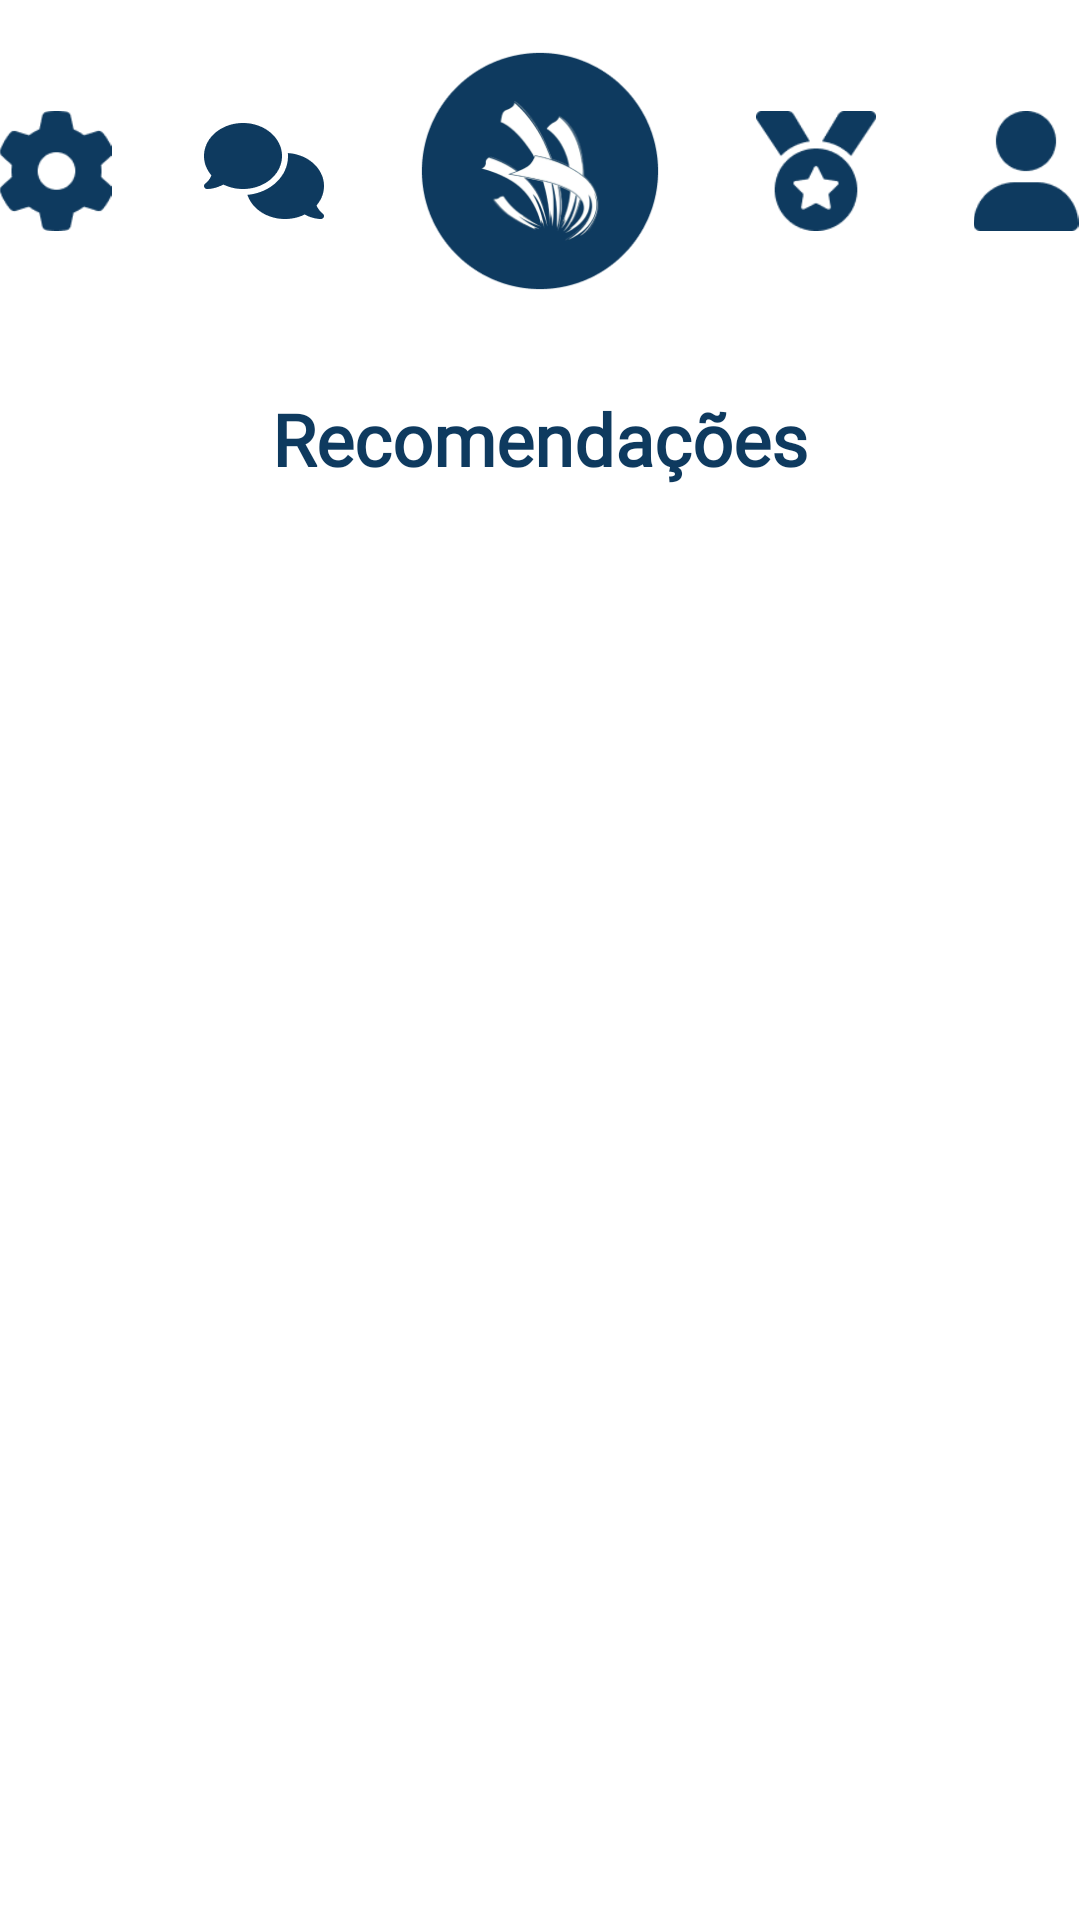

Android layout source for this screen:
<!-- AndroidManifest.xml: application theme Theme.Worldskillsproject -->
<!-- res/layout/activity_recomendacoes.xml -->
<?xml version="1.0" encoding="utf-8"?>
<LinearLayout xmlns:android="http://schemas.android.com/apk/res/android"
    xmlns:app="http://schemas.android.com/apk/res-auto"
    xmlns:tools="http://schemas.android.com/tools"
    android:layout_width="match_parent"
    android:layout_height="match_parent"
    android:background="@color/white"
    android:orientation="vertical"
    tools:context=".views.RecomendacoesActivity">

    

    <LinearLayout
        android:layout_width="match_parent"
        android:layout_height="wrap_content"
        android:gravity="center"
        android:orientation="horizontal">

        <ImageView
            android:id="@+id/button_settings"
            android:layout_width="40dp"
            android:layout_height="40dp"
            android:layout_gravity="center"
            android:layout_margin="15dp"
            android:layout_marginTop="28dp"
            android:background="@color/white"
            android:gravity="center"
            android:src="@drawable/icon_settings" />

        <ImageView
            android:id="@+id/button_messages"
            android:layout_width="40dp"
            android:layout_height="40dp"
            android:layout_gravity="center"
            android:layout_margin="15dp"
            android:layout_marginTop="28dp"
            android:background="@color/white"
            android:gravity="center"
            android:src="@drawable/icon_chat" />

        <ImageView
            android:id="@+id/button_menu_geral"
            android:layout_width="84dp"
            android:layout_height="84dp"
            android:layout_gravity="center"
            android:layout_margin="15dp"
            android:layout_marginTop="28dp"
            android:background="@color/white"
            android:gravity="center"
            android:src="@drawable/icon_buttton_menugeral" />

        <ImageView
            android:id="@+id/button_badges"
            android:layout_width="40dp"
            android:layout_height="40dp"
            android:layout_gravity="center"
            android:layout_margin="15dp"
            android:layout_marginTop="28dp"
            android:background="@color/white"
            android:gravity="center"
            android:src="@drawable/icon_badges" />

        <ImageView
            android:id="@+id/button_login_perfil"
            android:layout_width="40dp"
            android:layout_height="40dp"
            android:layout_gravity="center"
            android:layout_margin="15dp"
            android:layout_marginTop="28dp"
            android:background="@color/white"
            android:gravity="center"
            android:src="@drawable/icon_user" />

    </LinearLayout>

    

    

    <LinearLayout
        android:layout_width="match_parent"
        android:layout_height="wrap_content"
        android:gravity="center" />

    <TextView
        android:layout_width="match_parent"
        android:layout_height="wrap_content"
        android:layout_gravity="center"
        android:layout_marginTop="16dp"
        android:layout_marginBottom="32dp"
        android:background="@color/white"
        android:fontFamily="@font/susan_bold"
        android:text="Recomendações"
        android:textAlignment="center"
        android:textColor="@color/mainblue"
        android:textSize="24dp"
        android:textStyle="bold" />

    

    <ScrollView
        android:layout_width="match_parent"
        android:layout_height="wrap_content">

        <LinearLayout
            android:layout_width="match_parent"
            android:layout_height="wrap_content"
            android:orientation="vertical">

            <androidx.recyclerview.widget.RecyclerView
                android:id="@+id/recycler_recomendacoes"
                android:layout_width="match_parent"
                android:layout_height="match_parent"/>

        </LinearLayout>

    </ScrollView>

</LinearLayout>
<!-- resources referenced by this layout -->
<resources>
  <color name="mainblue">#0E3A5F</color>
  <color name="white">#FFFFFFFF</color>
  <!-- drawable icon_badges: png bitmap (drawable, 2459 bytes) -->
  <!-- drawable icon_buttton_menugeral: png bitmap (drawable, 23457 bytes) -->
  <!-- drawable icon_chat: png bitmap (drawable, 2320 bytes) -->
  <!-- drawable icon_settings: png bitmap (drawable, 2199 bytes) -->
  <!-- drawable icon_user: png bitmap (drawable, 1593 bytes) -->
  <style name="Theme.Worldskillsproject" parent="Base.Theme.Worldskillsproject" />
  <style name="Base.Theme.Worldskillsproject" parent="Theme.Material3.DayNight.NoActionBar">
          
          
      </style>
</resources>
